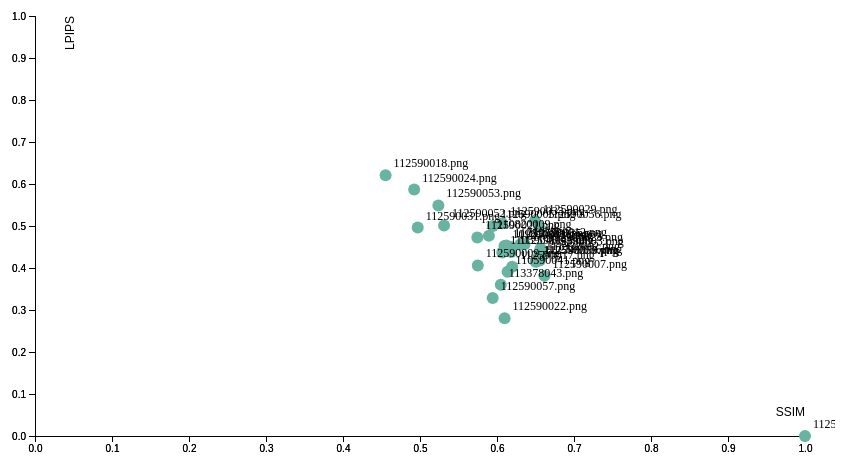
D3 v5 page, settled after 360 driven frames (6 s of simulated time); the page loaded 1 data file(s).


        // 设定SVG大小
        var margin = {top: 10, right: 30, bottom: 30, left: 60},
            width = 860 - margin.left - margin.right,
            height = 460 - margin.top - margin.bottom;

        // 添加SVG到body
        var svg = d3.select("body").append("svg")
            .attr("width", width + margin.left + margin.right)
            .attr("height", height + margin.top + margin.bottom)
            .append("g")
            .attr("transform", "translate(" + margin.left + "," + margin.top + ")");

        // 加载CSV数据
        d3.csv("guo.csv").then(function(data) {

            // 设置X轴比例尺
            var x = d3.scaleLinear()
                .domain([0, 1]) // ssim
                .range([ 0, width ]);
            svg.append("g")
                .attr("transform", "translate(0," + height + ")")
                .call(d3.axisBottom(x));

            svg.append("g")
                .attr("transform", "translate(0," + height + ")")
                .call(d3.axisBottom(x))
            // 添加X軸標籤
            .append("text")
                .attr("class", "axis-label")
                .attr("x", width) // 將標籤放置在軸的末端
                .attr("y", -20) // 在X軸線下方一點的位置
                .style("text-anchor", "end") // 文本對齊方式
                .text("SSIM");

            // 设置Y轴比例尺
            var y = d3.scaleLinear()
                .domain([0, 1]) // lpips
                .range([ height, 0]);
            svg.append("g")
                .call(d3.axisLeft(y));

            // 添加Y軸以及標籤
            svg.append("g")
                .call(d3.axisLeft(y))
            // 添加Y軸標籤
            .append("text")
                .attr("class", "axis-label")
                .attr("transform", "rotate(-90)") // 旋轉標籤
                .attr("y", 30) // 在Y軸線左方一點的位置
                .attr("dy", ".71em") // 微調位置
                .style("text-anchor", "end") // 文本對齊方式
                .text("LPIPS");

            var filteredData = data.filter(function(d) {
                return d.SSIM >= 0 && d.SSIM <=1 && d.LPIPS >=0 && d.LPIPS <= 1;
            });

            // 创建散点
            svg.append('g')
                .selectAll("dot")
                .data(filteredData)
                .enter()
                .append("circle")
                  .attr("cx", function (d) { return x(d.SSIM); } )
                  .attr("cy", function (d) { return y(d.LPIPS); } )
                  .attr("r", 6)
                  .style("fill", "#69b3a2")
            svg.append('g')
                .selectAll("text")
                .data(filteredData)
                .enter()
                .append("text")
                  .attr("x", function (d) { return x(d.SSIM) + 8; }) // 右側偏移
                  .attr("y", function (d) { return y(d.LPIPS) - 8; }) // 上方偏移
                  .text(function(d) { return d.Student; }) // 顯示學號
                  .attr("font-size", "12px")
                  .attr("fill", "black")
                  .style("text-anchor", "start"); // 確保標籤從左側開始
                        // 创建工具提示
                        var tooltip = d3.select("body").append("div")
                            .attr("id", "tooltip")
                            .style("opacity", 0);


            svg.selectAll("circle")
                .on("mouseover", function(d) {
                    tooltip.transition()
                        .duration(200)
                        .style("opacity", .9);
                    tooltip.html("<img src='word/" + d.Student + "' alt='Handwriting' width='120' height='120'>")
                        .style("left", (d3.event.pageX) + "px")
                        .style("top", (d3.event.pageY - 28) + "px");
                })
                .on("mouseout", function(d) {
                    tooltip.transition()
                        .duration(500)
                        .style("opacity", 0);
                });
        });

    

### data: guo.csv
Student, LPIPS, SSIM
112590030.png, 0.0, 1.0
112590022.png, 0.2805, 0.6098
112590057.png, 0.3285, 0.5944
113378043.png, 0.3604, 0.6049
112590007.png, 0.3812, 0.6616
110590041.png, 0.3911, 0.6138
112590017.png, 0.4028, 0.6197
112590009.png, 0.4062, 0.575
112590059.png, 0.4151, 0.6501
112590060.png, 0.4154, 0.6511
112590036.png, 0.4177, 0.6556
111332012.png, 0.424, 0.653
112590003.png, 0.4348, 0.6574
110590456.png, 0.4371, 0.6068
112590041.png, 0.4381, 0.6185
112590023.png, 0.4462, 0.6566
112590026.png, 0.4502, 0.6176
109810011.png, 0.4521, 0.6097
112590038.png, 0.4536, 0.6121
112590035.png, 0.4553, 0.6299
112590012.png, 0.4565, 0.6357
112590021.png, 0.4727, 0.5745
110820009.png, 0.4767, 0.5895
112590031.png, 0.4964, 0.497
112590005.png, 0.4998, 0.5947
112590056.png, 0.4999, 0.6545
112590052.png, 0.5014, 0.5312
112590033.png, 0.5063, 0.6067
112590029.png, 0.5125, 0.6493
112590053.png, 0.549, 0.5238
112590024.png, 0.5868, 0.4925
112590018.png, 0.6211, 0.4553